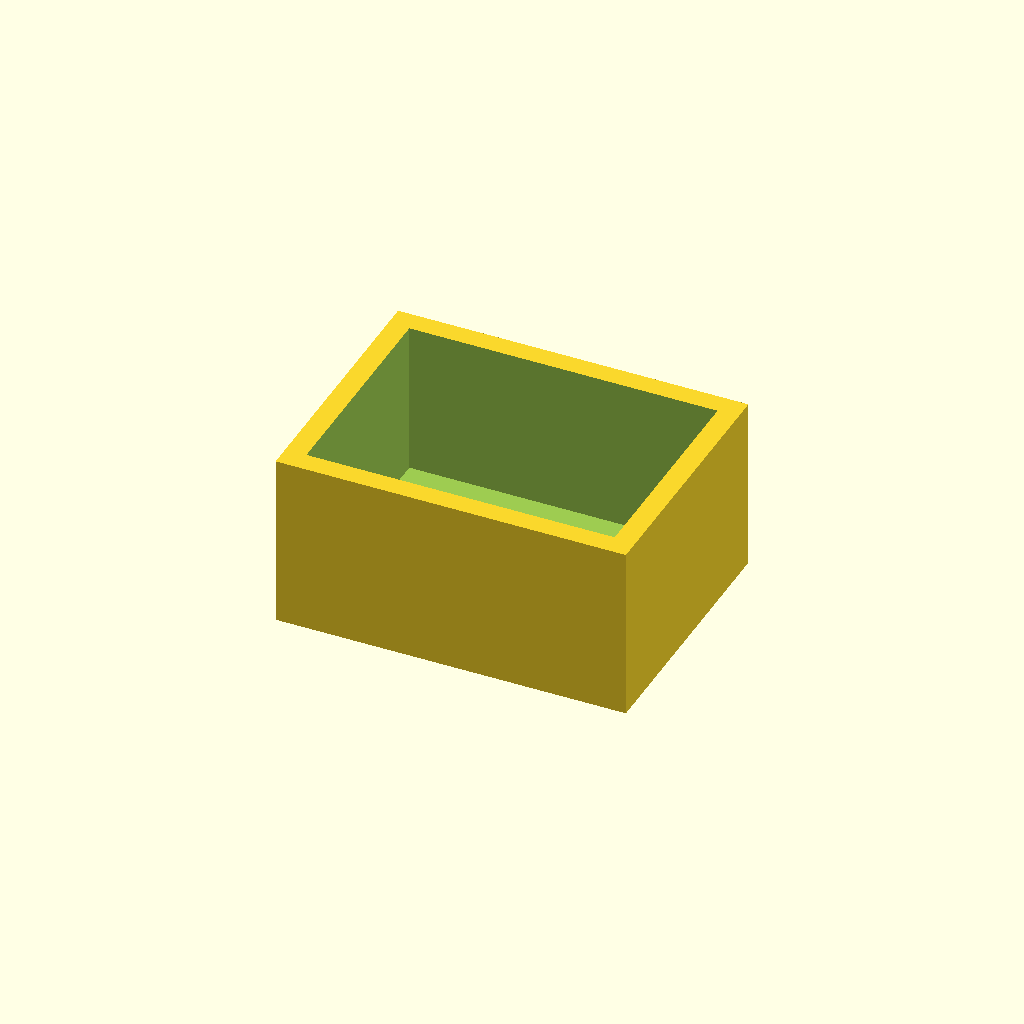
Cell 1: rendered with the file's own defaults.
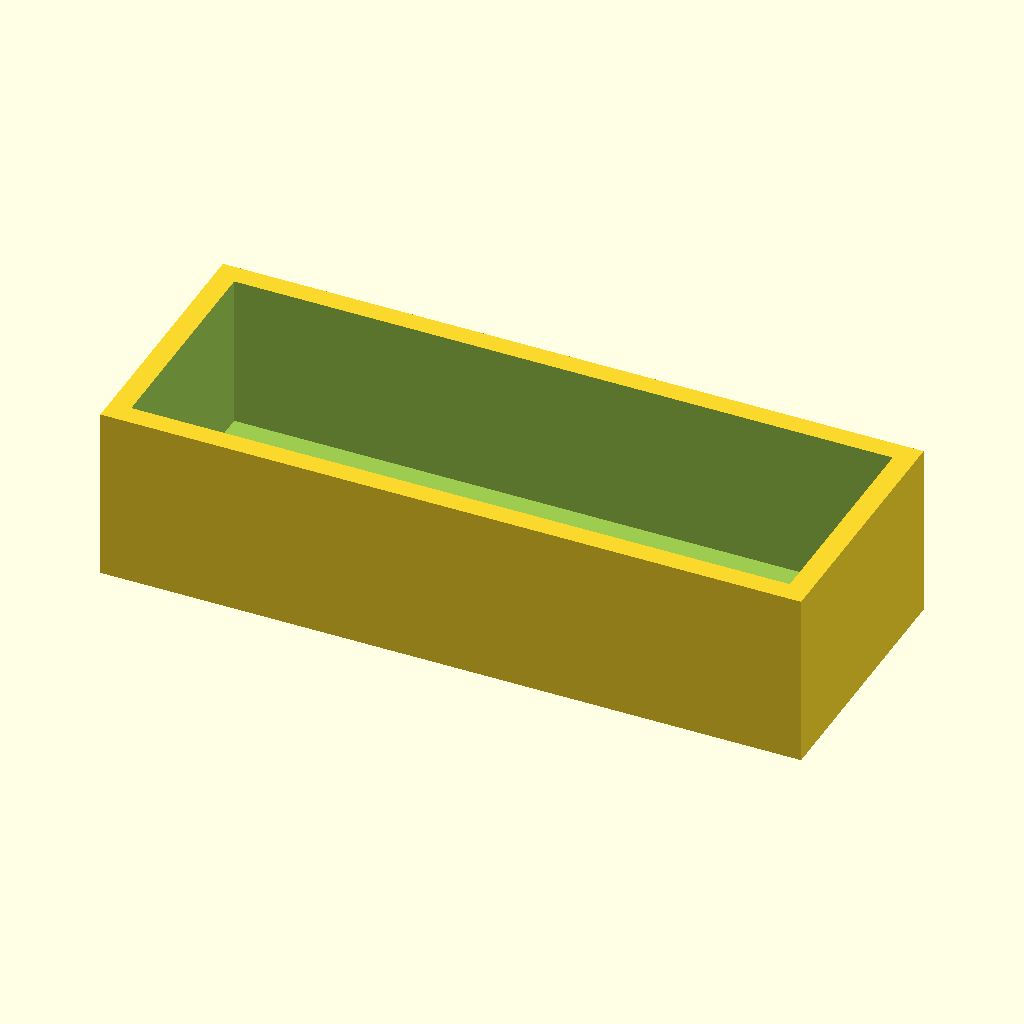
Cell 2 — largeur set to 80, the other parameters unchanged.
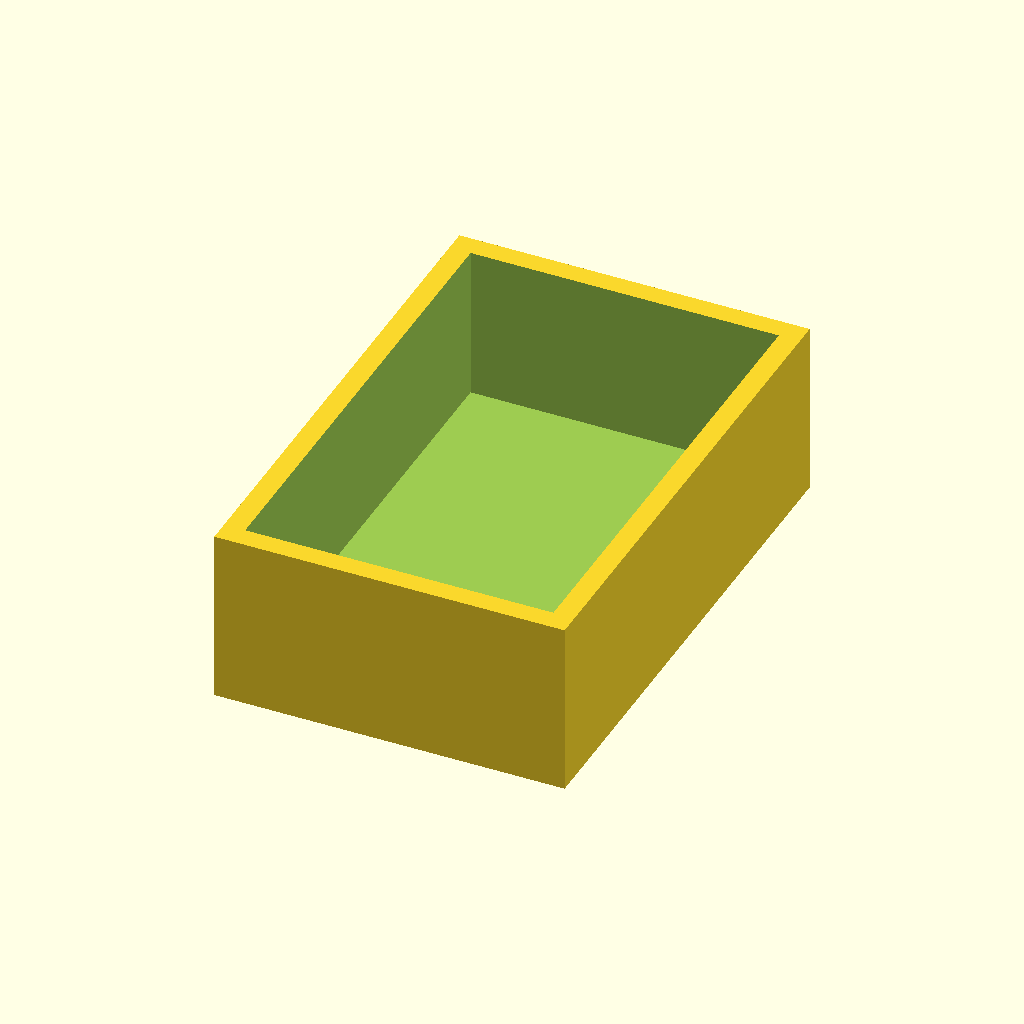
Cell 3 — profondeur set to 60, the other parameters unchanged.
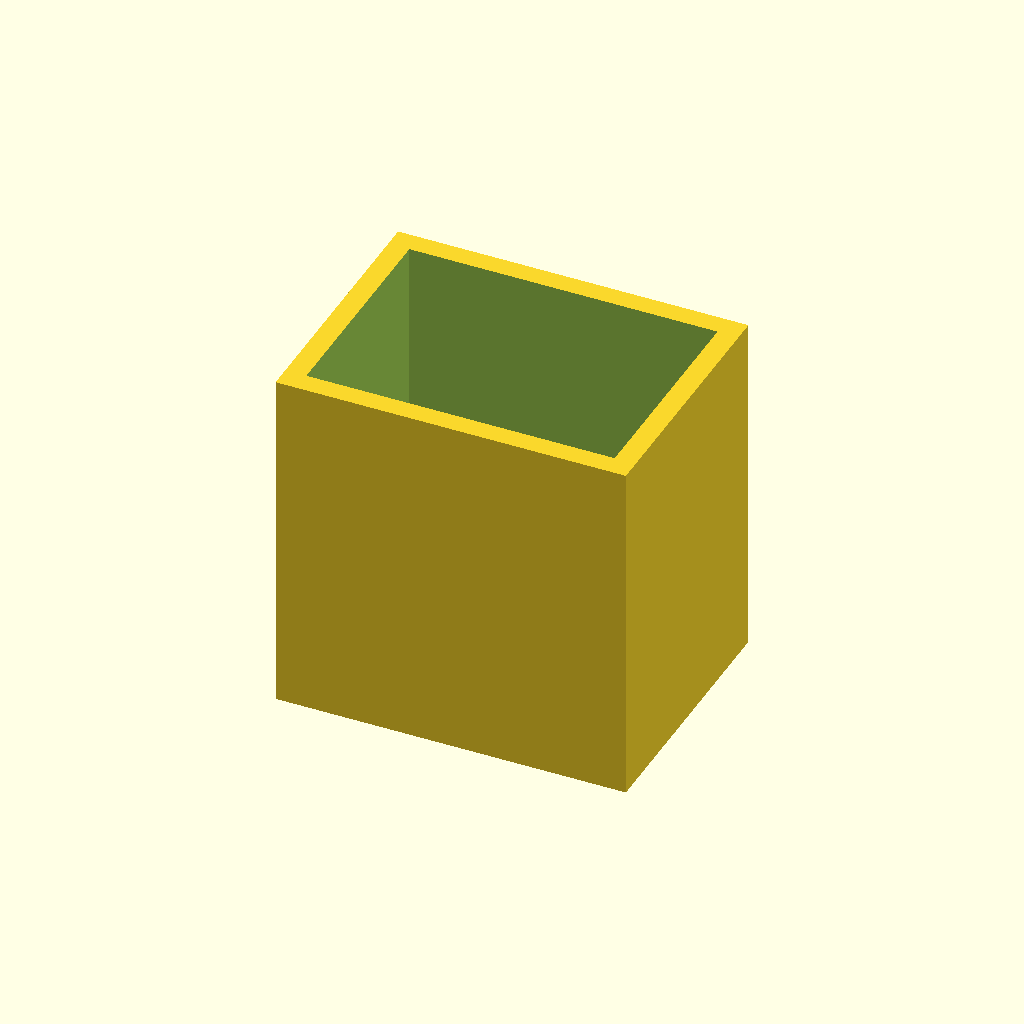
Cell 4: the same model with hauteur = 40.
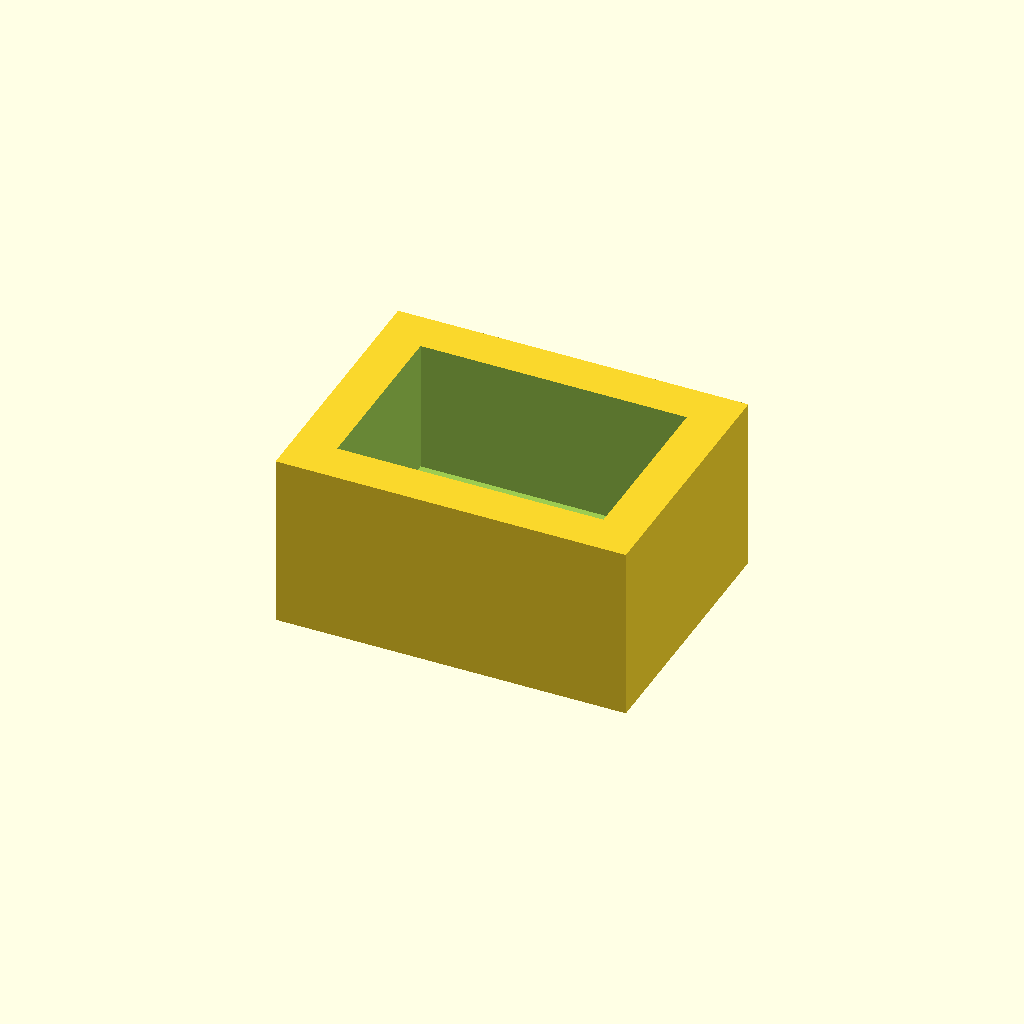
Cell 5 — paroi set to 4.8, the other parameters unchanged.
One fixed orthographic camera (rotation 55°, 0°, 25°; colour scheme Cornfield) for every cell.
Source of the model, models/_template/_template.scad:
// _template — point de départ pour un nouveau modèle.
// Copier le répertoire, le renommer <slug>, renommer ce fichier <slug>.scad.

include <../../lib/std.scad>

// --- Paramètres -------------------------------------------------------------

largeur   = 40;   // mm
profondeur = 30;  // mm
hauteur   = 20;   // mm
paroi     = 2.4;  // mm — 3 périmètres à 0.4 mm de buse
jeu       = 0.3;  // mm — jeu fonctionnel des ajustements glissants

// --- Géométrie --------------------------------------------------------------

module main() {
    difference() {
        cube([largeur, profondeur, hauteur], center = true);
        translate([0, 0, paroi])
            cube([largeur - 2 * paroi, profondeur - 2 * paroi, hauteur], center = true);
    }
}

main();
Customizer parameters (derived from the source; name, type, default, range or options):
largeur: number, default 40
profondeur: number, default 30
hauteur: number, default 20
paroi: number, default 2.4
jeu: number, default 0.3
